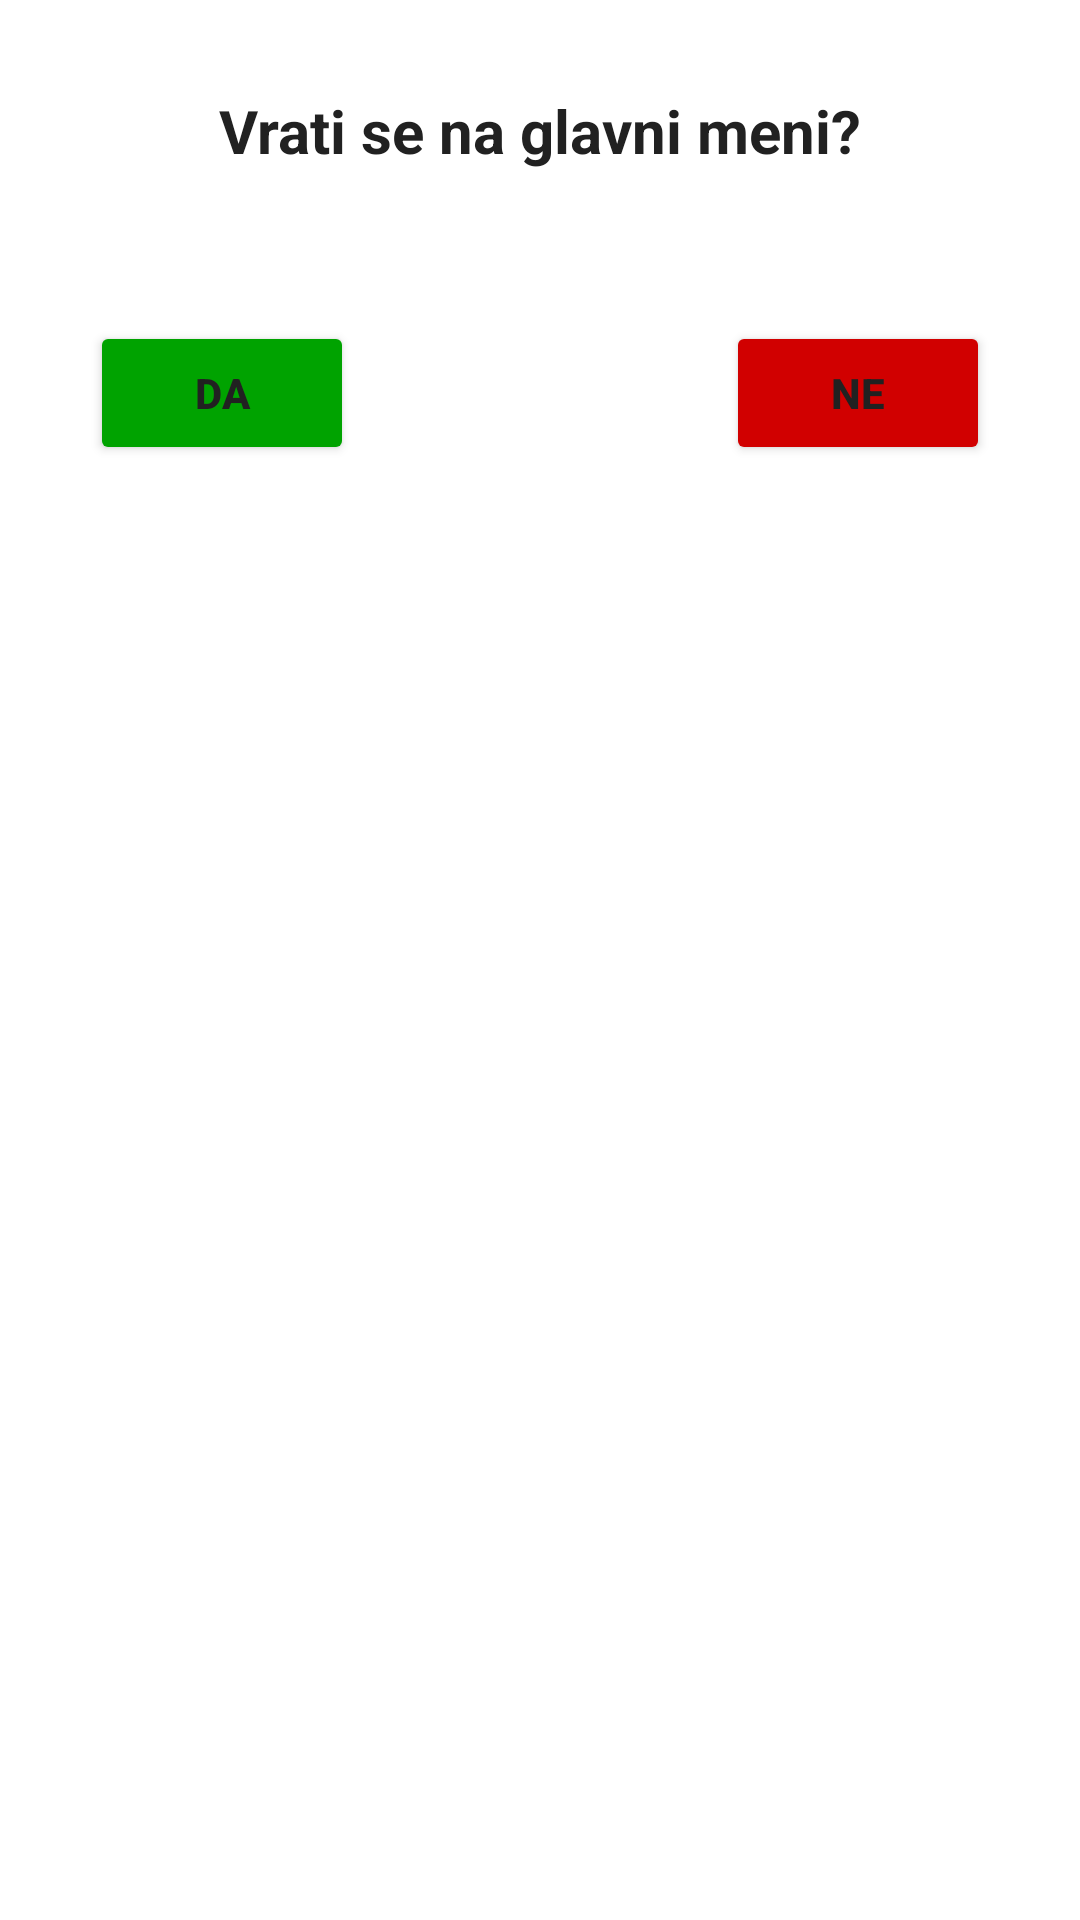

Reconstruct the res/layout file that produces this screen, plus the resources it refers to.
<!-- AndroidManifest.xml: application theme Theme.IksOks -->
<!-- res/layout/game_exit_dialog.xml -->
<?xml version="1.0" encoding="utf-8"?>
<androidx.constraintlayout.widget.ConstraintLayout xmlns:android="http://schemas.android.com/apk/res/android"
    xmlns:app="http://schemas.android.com/apk/res-auto"
    android:layout_width="match_parent"
    android:layout_height="match_parent"
    android:paddingBottom="30dp">

    <TextView
        android:id="@+id/textViewExit"
        android:layout_width="wrap_content"
        android:layout_height="wrap_content"
        android:layout_marginTop="30dp"
        android:text="@string/text_view_exit"
        android:textColor="@color/black2"
        android:textSize="20sp"
        android:textStyle="bold"
        app:layout_constraintEnd_toEndOf="parent"
        app:layout_constraintStart_toStartOf="parent"
        app:layout_constraintTop_toTopOf="parent" />

    <Button
        android:id="@+id/buttonBackToMenu"
        android:layout_width="wrap_content"
        android:layout_height="wrap_content"
        android:layout_marginStart="30dp"
        android:layout_marginTop="50dp"
        android:paddingLeft="15dp"
        android:paddingTop="10dp"
        android:paddingRight="15dp"
        android:paddingBottom="10dp"
        android:text="@string/button_back_to_menu"
        android:textColor="@color/black2"
        android:textStyle="bold"
        app:backgroundTint="@color/green"
        app:layout_constraintStart_toStartOf="parent"
        app:layout_constraintTop_toBottomOf="@+id/textViewExit" />

    <Button
        android:id="@+id/buttonStay"
        android:layout_width="wrap_content"
        android:layout_height="wrap_content"
        android:layout_marginTop="50dp"
        android:layout_marginEnd="30dp"
        android:paddingLeft="15dp"
        android:paddingTop="10dp"
        android:paddingRight="15dp"
        android:paddingBottom="10dp"
        android:text="@string/button_stay"
        android:textColor="@color/black2"
        android:textStyle="bold"
        app:backgroundTint="@color/red"
        app:layout_constraintEnd_toEndOf="parent"
        app:layout_constraintTop_toBottomOf="@+id/textViewExit" />
</androidx.constraintlayout.widget.ConstraintLayout>
<!-- resources referenced by this layout -->
<resources>
  <color name="black2">#212121</color>
  <color name="green">#00A300</color>
  <color name="red">#D10000</color>
  <string name="button_back_to_menu">Da</string>
  <string name="button_stay">Ne</string>
  <string name="text_view_exit">Vrati se na glavni meni?</string>
  <style name="Theme.IksOks" parent="Theme.MaterialComponents.DayNight.NoActionBar">
          
          <item name="colorPrimary">@color/purple_500</item>
          <item name="colorPrimaryVariant">@color/purple_700</item>
          <item name="colorOnPrimary">@color/white</item>
          
          <item name="colorSecondary">@color/teal_200</item>
          <item name="colorSecondaryVariant">@color/teal_700</item>
          <item name="colorOnSecondary">@color/black</item>
          
          <item name="android:statusBarColor" tools:targetApi="l">?attr/colorPrimaryVariant</item>
          
      </style>
  <color name="purple_500">#FF6200EE</color>
  <color name="purple_700">#FF3700B3</color>
  <color name="white">#FFFFFFFF</color>
  <color name="teal_200">#FF03DAC5</color>
  <color name="teal_700">#FF018786</color>
  <color name="black">#FF000000</color>
</resources>
